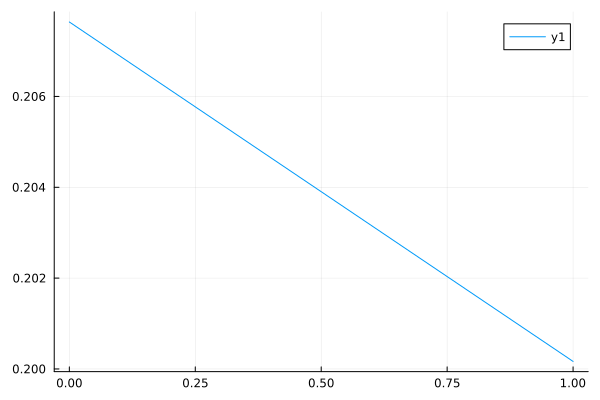

The data file committed next to this chart (first rows):
0	0.2076393647782444
1	0.2002
